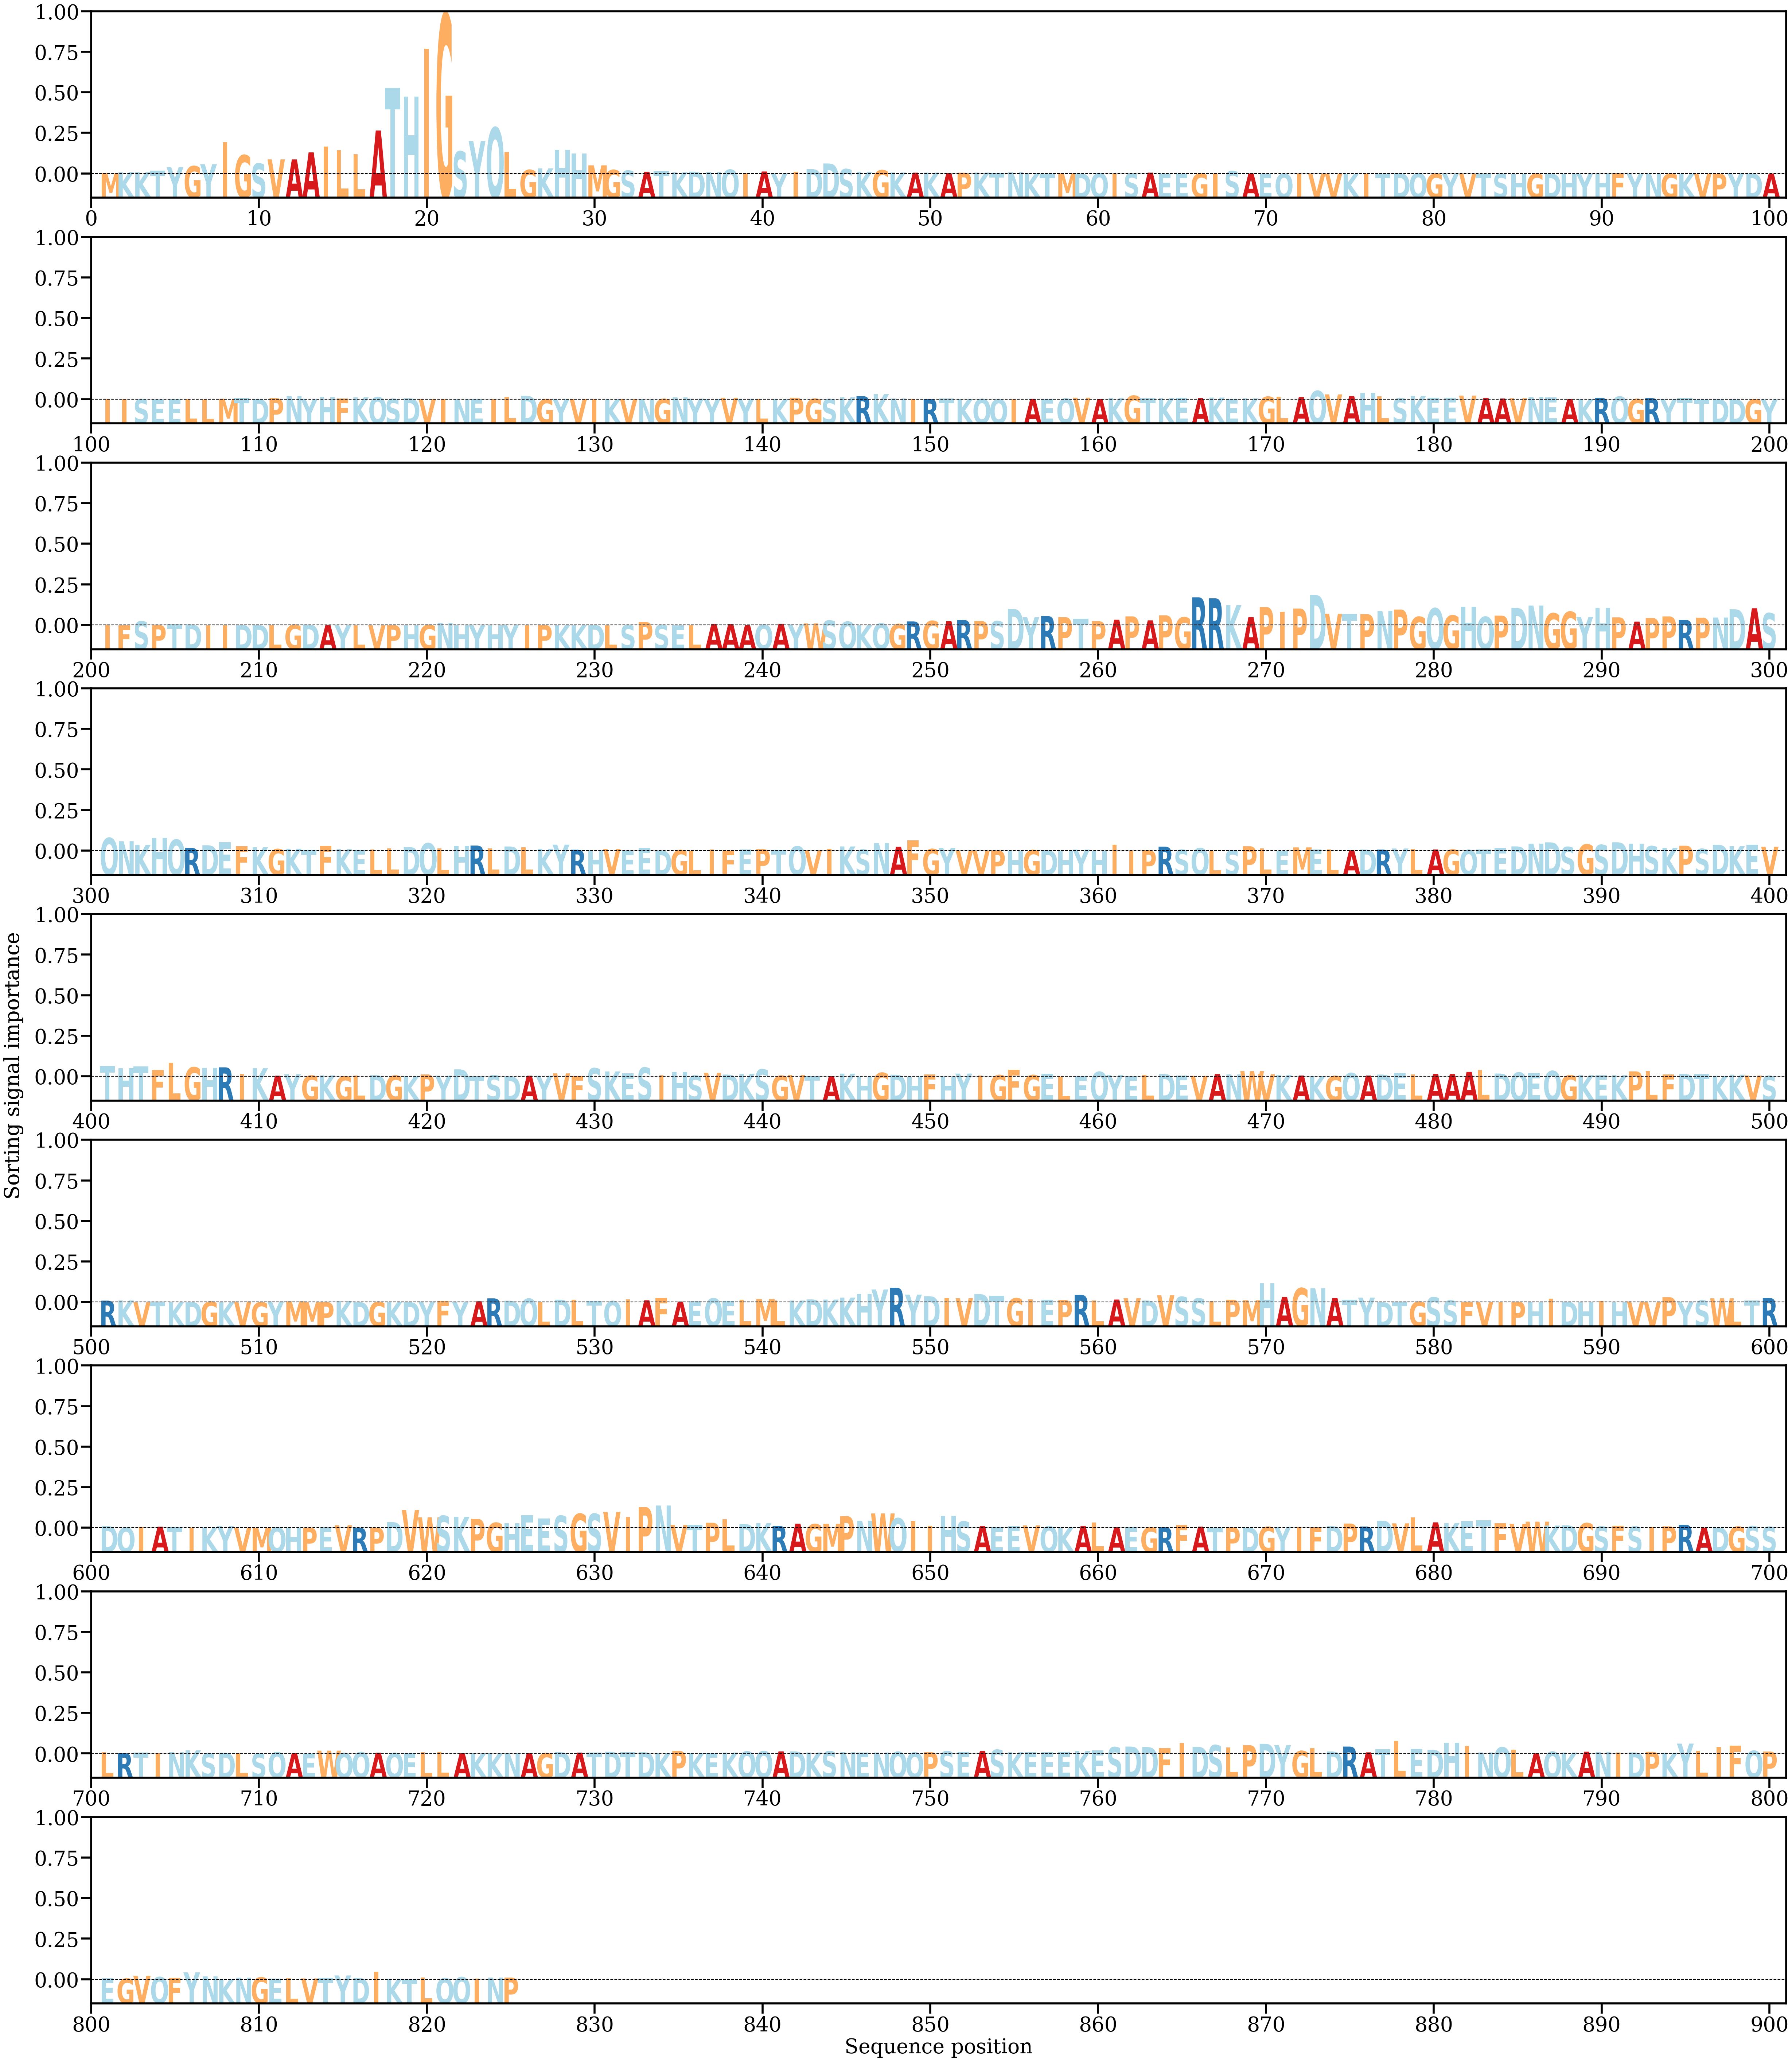

The file beside this chart, header and first rows:
AA, Alpha
M, [0.00019357]
K, [0.00044015]
K, [0.00044863]
T, [0.00087177]
Y, [0.00188298]
G, [0.00217567]
Y, [0.00271743]
I, [0.00894638]
G, [0.00530177]
S, [0.0028903]
V, [0.00408806]
A, [0.00407728]
A, [0.00607793]
I, [0.00774602]
L, [0.0067149]
L, [0.00559388]
A, [0.01231249]
T, [0.02447043]
H, [0.02193182]
I, [0.0355475]
G, [0.04544595]
S, [0.00634672]
Y, [0.00929921]
Q, [0.01314522]
L, [0.006201]
G, [0.00110158]
K, [0.00151764]
H, [0.00678505]
H, [0.00575317]
M, [0.00239204]
G, [0.00108493]
S, [0.00088855]
A, [0.0005741]
T, [0.00079613]
K, [0.00041918]
D, [0.00059924]
N, [0.00049409]
Q, [0.00115714]
I, [0.00014134]
A, [0.00063905]
Y, [0.00014921]
I, [0.00055615]
D, [0.00133203]
D, [0.00292141]
S, [0.00133606]
K, [0.00056271]
G, [0.00101537]
K, [0.00035236]
A, [0.00030851]
K, [0.00032115]
A, [0.00016972]
P, [0.00029515]
K, [0.00032456]
T, [0.00026193]
N, [0.00043172]
K, [0.00016451]
T, [0.00010551]
M, [0.00012539]
D, [7.958302e-05]
Q, [0.00015375]
... 765 more rows
